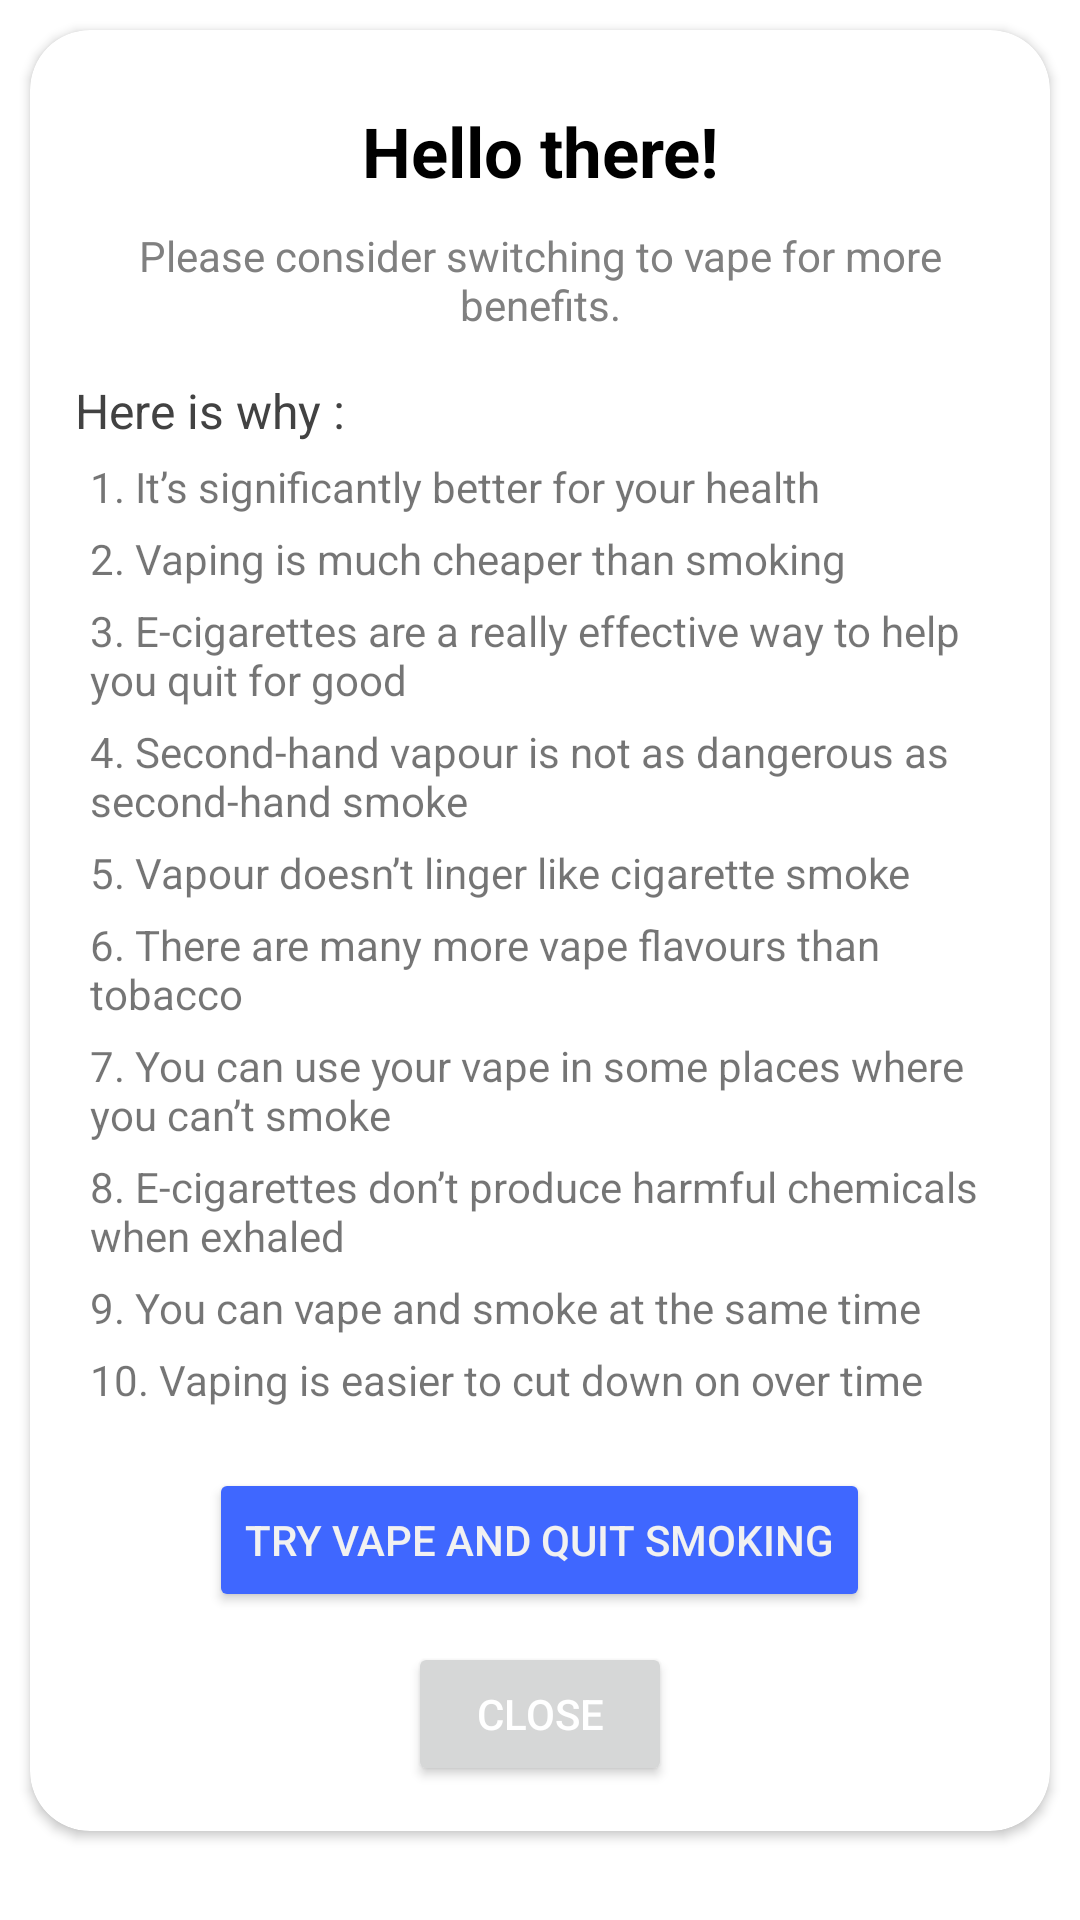

Android layout source for this screen:
<!-- AndroidManifest.xml: application theme Theme.ECigs.NoActionBar -->
<!-- res/layout/suggest.xml -->
<?xml version="1.0" encoding="utf-8"?>
<LinearLayout xmlns:android="http://schemas.android.com/apk/res/android"
    xmlns:app="http://schemas.android.com/apk/res-auto"
    xmlns:tools="http://schemas.android.com/tools"
    android:layout_width="match_parent"
    android:layout_height="wrap_content"
    android:orientation="vertical"
    app:cardBackgroundColor="@color/white">

    <androidx.cardview.widget.CardView
        android:layout_width="match_parent"
        android:layout_height="wrap_content"
        android:layout_margin="10dp"
        app:cardCornerRadius="20dp">

        <androidx.core.widget.NestedScrollView
            android:layout_width="match_parent"
            android:layout_height="match_parent"
            android:fillViewport="true">

            <LinearLayout
                android:layout_width="match_parent"
                android:layout_height="wrap_content"
                android:layout_margin="15dp"
                android:orientation="vertical">

                <TextView
                    android:id="@+id/textView13"
                    android:layout_width="match_parent"
                    android:layout_height="wrap_content"
                    android:layout_marginTop="10dp"
                    android:gravity="center"
                    android:text="Hello there!"
                    android:textColor="@color/black"
                    android:textSize="23sp"
                    android:textStyle="bold" />

                <TextView
                    android:id="@+id/textView12"
                    android:layout_width="match_parent"
                    android:layout_height="wrap_content"
                    android:layout_marginTop="10dp"
                    android:gravity="center"
                    android:text="Please consider switching to vape for more benefits."
                    android:textColor="@color/grey"
                    android:textSize="14sp"
                    android:textStyle="normal" />

                <TextView
                    android:id="@+id/textView14"
                    android:layout_width="match_parent"
                    android:layout_height="wrap_content"
                    android:layout_marginTop="15dp"
                    android:text="Here is why :"
                    android:textColor="@color/textColor"
                    android:textSize="16sp" />

                <TextView
                    android:id="@+id/textView16"
                    android:layout_width="match_parent"
                    android:layout_height="wrap_content"
                    android:layout_marginLeft="5dp"
                    android:layout_marginTop="5dp"
                    android:text="1. It’s significantly better for your health" />

                <TextView
                    android:id="@+id/textView17"
                    android:layout_width="match_parent"
                    android:layout_height="wrap_content"
                    android:layout_marginLeft="5dp"
                    android:layout_marginTop="5dp"
                    android:text="2. Vaping is much cheaper than smoking" />

                <TextView
                    android:id="@+id/textView18"
                    android:layout_width="match_parent"
                    android:layout_height="wrap_content"
                    android:layout_marginLeft="5dp"
                    android:layout_marginTop="5dp"
                    android:text="3. E-cigarettes are a really effective way to help you quit for good" />

                <TextView
                    android:id="@+id/textView19"
                    android:layout_width="match_parent"
                    android:layout_height="wrap_content"
                    android:layout_marginLeft="5dp"
                    android:layout_marginTop="5dp"
                    android:text="4. Second-hand vapour is not as dangerous as second-hand smoke" />

                <TextView
                    android:id="@+id/textView20"
                    android:layout_width="match_parent"
                    android:layout_height="wrap_content"
                    android:layout_marginLeft="5dp"
                    android:layout_marginTop="5dp"
                    android:text="5. Vapour doesn’t linger like cigarette smoke" />

                <TextView
                    android:id="@+id/textView21"
                    android:layout_width="match_parent"
                    android:layout_height="wrap_content"
                    android:layout_marginLeft="5dp"
                    android:layout_marginTop="5dp"
                    android:text="6. There are many more vape flavours than tobacco" />

                <TextView
                    android:id="@+id/textView22"
                    android:layout_width="match_parent"
                    android:layout_height="wrap_content"
                    android:layout_marginLeft="5dp"
                    android:layout_marginTop="5dp"
                    android:text="7. You can use your vape in some places where you can’t smoke" />

                <TextView
                    android:id="@+id/textView23"
                    android:layout_width="match_parent"
                    android:layout_height="wrap_content"
                    android:layout_marginLeft="5dp"
                    android:layout_marginTop="5dp"
                    android:text="8. E-cigarettes don’t produce harmful chemicals when exhaled" />

                <TextView
                    android:id="@+id/textView26"
                    android:layout_width="match_parent"
                    android:layout_height="wrap_content"
                    android:layout_marginLeft="5dp"
                    android:layout_marginTop="5dp"
                    android:text="9. You can vape and smoke at the same time" />

                <TextView
                    android:id="@+id/textView24"
                    android:layout_width="match_parent"
                    android:layout_height="wrap_content"
                    android:layout_marginLeft="5dp"
                    android:layout_marginTop="5dp"
                    android:text="10. Vaping is easier to cut down on over time" />

                <Button
                    android:id="@+id/tryButton"
                    android:layout_width="wrap_content"
                    android:layout_height="wrap_content"
                    android:layout_gravity="center"
                    android:layout_marginTop="20dp"
                    android:layout_marginBottom="5dp"
                    android:backgroundTint="@color/violet"
                    android:text="Try Vape and quit smoking"
                    android:textColor="@color/backgroundColor"
                    app:cornerRadius="10dp" />

                <Button
                    android:id="@+id/closeButton"
                    android:layout_width="wrap_content"
                    android:layout_height="wrap_content"
                    android:layout_gravity="center"
                    android:layout_marginTop="5dp"
                    android:text="Close"
                    android:textColor="@color/white"
                    app:cornerRadius="15dp" />

            </LinearLayout>
        </androidx.core.widget.NestedScrollView>
    </androidx.cardview.widget.CardView>


</LinearLayout>
<!-- resources referenced by this layout -->
<resources>
  <color name="backgroundColor">#F1F1F1</color>
  <color name="black">#FF000000</color>
  <color name="grey">#808080</color>
  <color name="textColor">#FF424242</color>
  <color name="violet">#3F67FF</color>
  <color name="white">#FFFFFFFF</color>
  <style name="Theme.ECigs.NoActionBar">
  
  
          <item name="windowActionBar">false</item>
          <item name="windowNoTitle">true</item>
      </style>
</resources>
